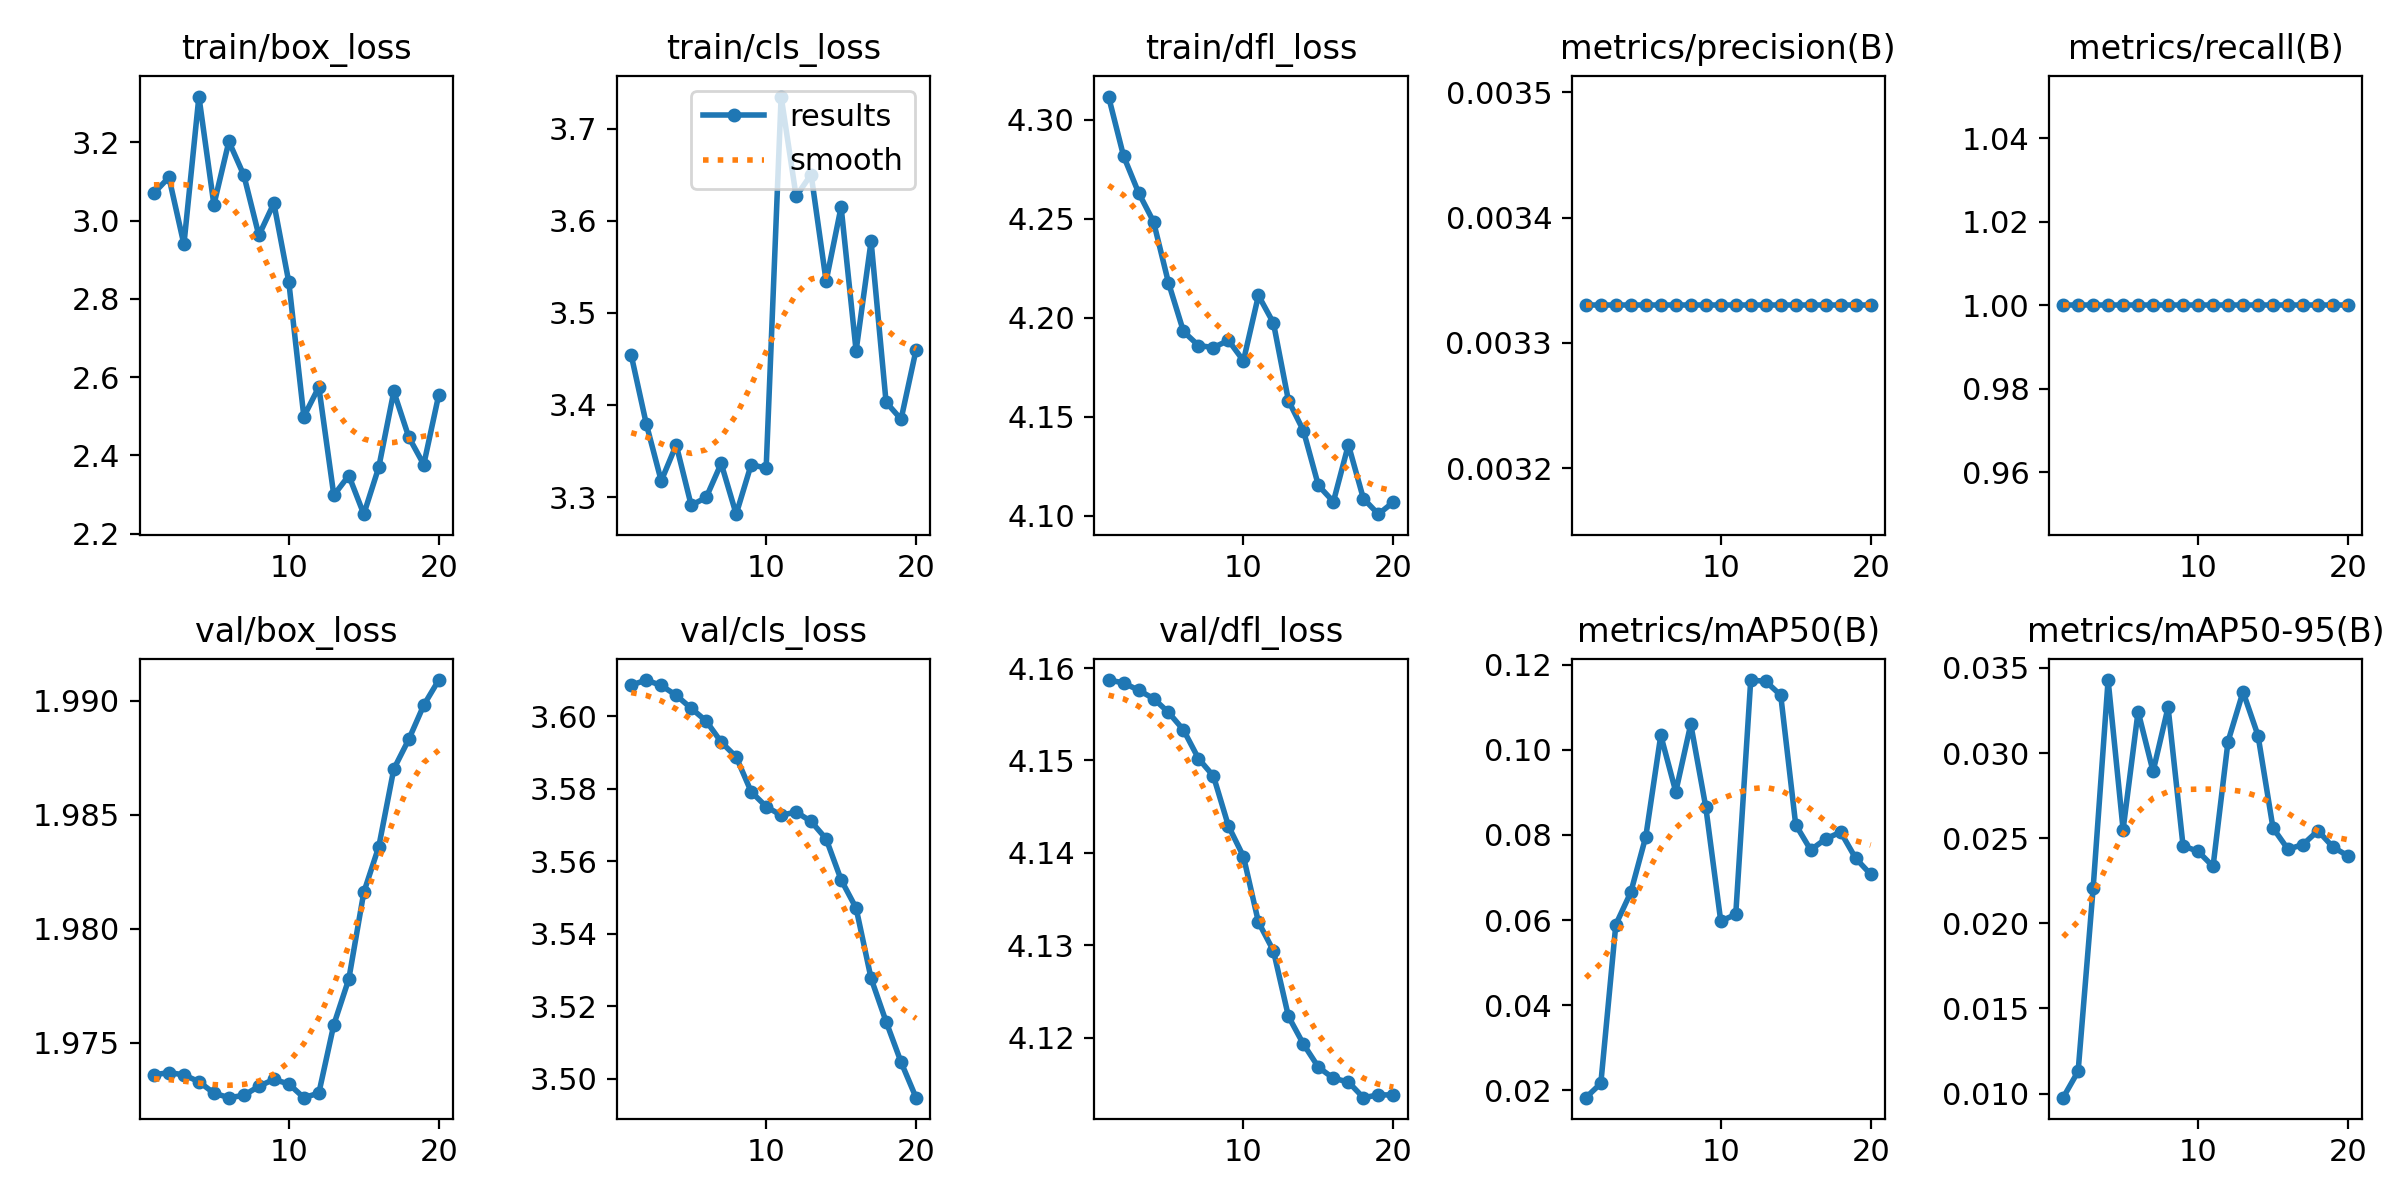

The file beside this chart, header and first rows:
epoch, train/box_loss, train/cls_loss, train/dfl_loss, metrics/precision(B), metrics/recall(B), metrics/mAP50(B), metrics/mAP50-95(B), val/box_loss, val/cls_loss, val/dfl_loss, lr/pg0, lr/pg1, lr/pg2
1, 3.071, 3.454, 4.312, 0.00333, 1, 0.01829, 0.00976, 1.974, 3.609, 4.159, 4e-05, 4e-05, 4e-05
2, 3.111, 3.38, 4.282, 0.00333, 1, 0.02164, 0.01131, 1.974, 3.61, 4.158, 9.505e-05, 9.505e-05, 9.505e-05
3, 2.939, 3.318, 4.263, 0.00333, 1, 0.05893, 0.02205, 1.974, 3.608, 4.158, 0.0001442, 0.0001442, 0.0001442
4, 3.317, 3.357, 4.248, 0.00333, 1, 0.06653, 0.03429, 1.973, 3.606, 4.157, 0.0001873, 0.0001873, 0.0001873
5, 3.041, 3.291, 4.218, 0.00333, 1, 0.0796, 0.02551, 1.973, 3.602, 4.155, 0.0002246, 0.0002246, 0.0002246
6, 3.203, 3.3, 4.193, 0.00333, 1, 0.1034, 0.03244, 1.973, 3.599, 4.153, 0.0002559, 0.0002559, 0.0002559
7, 3.116, 3.337, 4.186, 0.00333, 1, 0.09012, 0.02892, 1.973, 3.593, 4.15, 0.0002812, 0.0002812, 0.0002812
8, 2.962, 3.281, 4.185, 0.00333, 1, 0.106, 0.03269, 1.973, 3.589, 4.148, 0.0003006, 0.0003006, 0.0003006
9, 3.045, 3.335, 4.189, 0.00333, 1, 0.08656, 0.02455, 1.973, 3.579, 4.143, 0.0003141, 0.0003141, 0.0003141
10, 2.842, 3.331, 4.178, 0.00333, 1, 0.05974, 0.02423, 1.973, 3.575, 4.14, 0.0003216, 0.0003216, 0.0003216
11, 2.499, 3.735, 4.211, 0.00333, 1, 0.06133, 0.02334, 1.973, 3.573, 4.133, 0.0003232, 0.0003232, 0.0003232
12, 2.575, 3.627, 4.197, 0.00333, 1, 0.1164, 0.03068, 1.973, 3.574, 4.129, 0.0003189, 0.0003189, 0.0003189
13, 2.298, 3.65, 4.158, 0.00333, 1, 0.1161, 0.0336, 1.976, 3.571, 4.122, 0.0003086, 0.0003086, 0.0003086
14, 2.349, 3.534, 4.143, 0.00333, 1, 0.1128, 0.03103, 1.978, 3.566, 4.119, 0.0002923, 0.0002923, 0.0002923
15, 2.25, 3.615, 4.115, 0.00333, 1, 0.08238, 0.0256, 1.982, 3.555, 4.117, 0.0002702, 0.0002702, 0.0002702
16, 2.37, 3.459, 4.107, 0.00333, 1, 0.07647, 0.02435, 1.984, 3.547, 4.116, 0.0002421, 0.0002421, 0.0002421
17, 2.563, 3.578, 4.136, 0.00333, 1, 0.07906, 0.02463, 1.987, 3.528, 4.115, 0.000208, 0.000208, 0.000208
18, 2.447, 3.403, 4.109, 0.00333, 1, 0.08066, 0.02544, 1.988, 3.516, 4.114, 0.000168, 0.000168, 0.000168
19, 2.377, 3.385, 4.101, 0.00333, 1, 0.0745, 0.02448, 1.99, 3.505, 4.114, 0.0001221, 0.0001221, 0.0001221
20, 2.555, 3.46, 4.107, 0.00333, 1, 0.07075, 0.02396, 1.991, 3.495, 4.114, 7.021e-05, 7.021e-05, 7.021e-05
